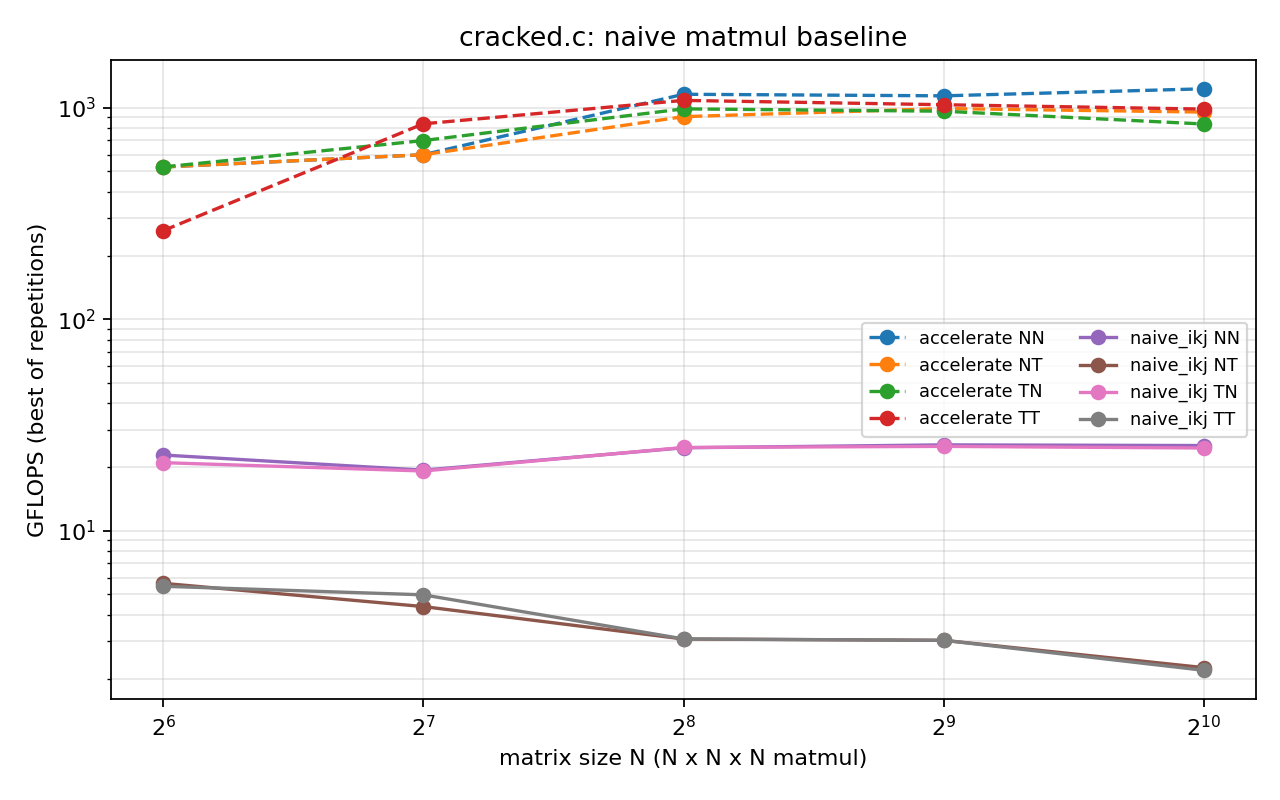

Source data for this figure (header and first rows):
impl, size, transpose_a, transpose_b, reps, min_ms, median_ms, gflops_best, gflops_median
naive_ikj, 64, 0, 0, 15, 0.0640, 0.0750, 8.192, 6.991
accelerate, 64, 0, 0, 15, 0.0030, 0.0040, 174.8, 131.1
naive_ikj, 64, 1, 0, 15, 0.0720, 0.0740, 7.282, 7.085
accelerate, 64, 1, 0, 15, 0.0030, 0.0030, 174.8, 174.8
naive_ikj, 64, 0, 1, 15, 0.0970, 0.1170, 5.405, 4.481
accelerate, 64, 0, 1, 15, 0.0010, 0.0020, 524.3, 262.1
naive_ikj, 64, 1, 1, 15, 0.0980, 0.1000, 5.350, 5.243
accelerate, 64, 1, 1, 15, 0.0030, 0.0040, 174.8, 131.1
naive_ikj, 128, 0, 0, 15, 0.3730, 0.4870, 11.24, 8.613
accelerate, 128, 0, 0, 15, 0.0140, 0.0220, 299.6, 190.7
naive_ikj, 128, 1, 0, 15, 0.3200, 0.4040, 13.11, 10.38
accelerate, 128, 1, 0, 15, 0.0100, 0.0100, 419.4, 419.4
naive_ikj, 128, 0, 1, 15, 1.058, 1.305, 3.964, 3.214
accelerate, 128, 0, 1, 15, 0.0090, 0.0090, 466, 466
naive_ikj, 128, 1, 1, 15, 0.9720, 1.071, 4.315, 3.916
accelerate, 128, 1, 1, 15, 0.0060, 0.0070, 699.1, 599.2
naive_ikj, 256, 0, 0, 15, 1.429, 1.544, 23.48, 21.73
accelerate, 256, 0, 0, 15, 0.0300, 0.0330, 1118, 1017
naive_ikj, 256, 1, 0, 15, 1.355, 1.399, 24.76, 23.98
accelerate, 256, 1, 0, 15, 0.0370, 0.0370, 906.9, 906.9
naive_ikj, 256, 0, 1, 15, 10.92, 11.13, 3.073, 3.014
accelerate, 256, 0, 1, 15, 0.0380, 0.0380, 883, 883
naive_ikj, 256, 1, 1, 15, 10.91, 11.1, 3.076, 3.024
accelerate, 256, 1, 1, 15, 0.0330, 0.0330, 1017, 1017
naive_ikj, 512, 0, 0, 7, 10.63, 10.73, 25.25, 25.02
accelerate, 512, 0, 0, 7, 0.2540, 0.2560, 1057, 1049
naive_ikj, 512, 1, 0, 7, 10.68, 10.76, 25.13, 24.95
accelerate, 512, 1, 0, 7, 0.2790, 0.2800, 962.1, 958.7
naive_ikj, 512, 0, 1, 7, 88.01, 89.76, 3.050, 2.991
accelerate, 512, 0, 1, 7, 0.2710, 0.2770, 990.5, 969.1
naive_ikj, 512, 1, 1, 7, 88.42, 89.02, 3.036, 3.015
accelerate, 512, 1, 1, 7, 0.2580, 0.2600, 1040, 1032
naive_ikj, 1024, 0, 0, 3, 85.87, 86.18, 25.01, 24.92
accelerate, 1024, 0, 0, 3, 1.758, 1.797, 1222, 1195
naive_ikj, 1024, 1, 0, 3, 86, 86.13, 24.97, 24.93
accelerate, 1024, 1, 0, 3, 2.421, 2.428, 887, 884.5
naive_ikj, 1024, 0, 1, 3, 981.1, 981.8, 2.189, 2.187
accelerate, 1024, 0, 1, 3, 2.22, 2.25, 967.3, 954.4
naive_ikj, 1024, 1, 1, 3, 951.7, 998, 2.257, 2.152
accelerate, 1024, 1, 1, 3, 2.155, 2.164, 996.5, 992.4
